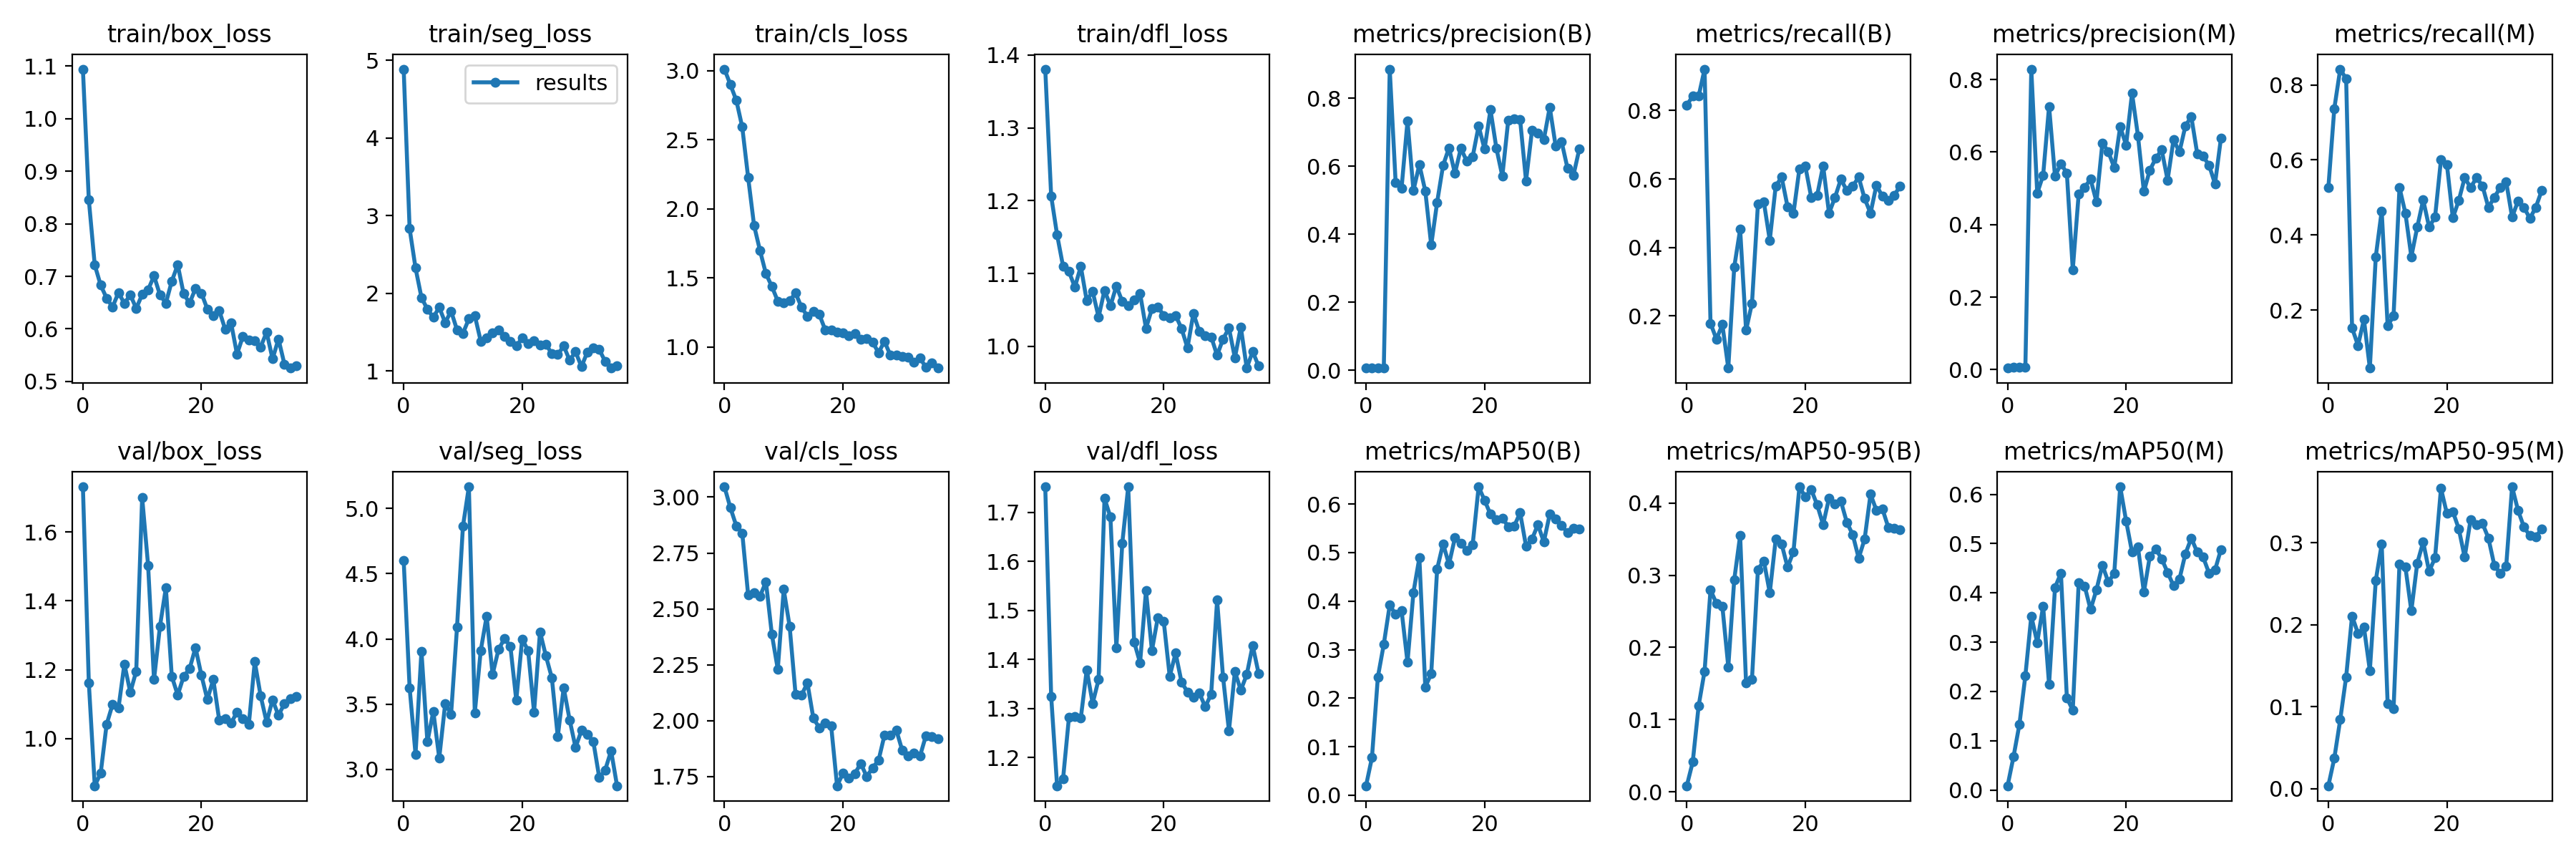

The table this chart was drawn from, first rows:
epoch, train/box_loss, train/seg_loss, train/cls_loss, train/dfl_loss, metrics/precision(B), metrics/recall(B), metrics/mAP50(B), metrics/mAP50-95(B), metrics/precision(M), metrics/recall(M), metrics/mAP50(M), metrics/mAP50-95(M), val/box_loss, val/seg_loss, val/cls_loss, val/dfl_loss, lr/pg0, lr/pg1, lr/pg2
0, 1.094, 4.888, 3.01, 1.381, 0.00661, 0.8158, 0.0194, 0.00837, 0.00436, 0.5263, 0.00871, 0.00355, 1.731, 4.601, 3.046, 1.752, 0.0928, 0.0008, 0.0008
1, 0.8457, 2.835, 2.898, 1.206, 0.00696, 0.8421, 0.07727, 0.04129, 0.00609, 0.7368, 0.06759, 0.03701, 1.162, 3.626, 2.953, 1.325, 0.08465, 0.001654, 0.001654
2, 0.7216, 2.327, 2.784, 1.153, 0.00704, 0.8421, 0.2437, 0.1193, 0.00694, 0.8421, 0.1336, 0.08416, 0.8629, 3.116, 2.871, 1.143, 0.07646, 0.002461, 0.002461
3, 0.6832, 1.947, 2.591, 1.11, 0.00774, 0.9211, 0.3113, 0.1672, 0.00671, 0.8158, 0.2321, 0.1363, 0.8992, 3.906, 2.84, 1.156, 0.06822, 0.003219, 0.003219
4, 0.6585, 1.795, 2.225, 1.103, 0.8858, 0.1784, 0.3917, 0.2795, 0.8287, 0.1521, 0.3529, 0.2107, 1.041, 3.21, 2.562, 1.282, 0.05993, 0.003929, 0.003929
5, 0.6417, 1.692, 1.878, 1.081, 0.5518, 0.1316, 0.3724, 0.2611, 0.4865, 0.1053, 0.2994, 0.1893, 1.099, 3.444, 2.574, 1.284, 0.05159, 0.004591, 0.004591
6, 0.669, 1.821, 1.697, 1.11, 0.5363, 0.1744, 0.3805, 0.2569, 0.5363, 0.1744, 0.3732, 0.1969, 1.088, 3.087, 2.557, 1.281, 0.04321, 0.005205, 0.005205
7, 0.6485, 1.624, 1.53, 1.063, 0.7332, 0.04734, 0.2738, 0.173, 0.7262, 0.0451, 0.2144, 0.1442, 1.216, 3.502, 2.621, 1.379, 0.03477, 0.00577, 0.00577
8, 0.6647, 1.772, 1.438, 1.075, 0.529, 0.3421, 0.418, 0.2935, 0.5332, 0.3421, 0.4109, 0.2541, 1.134, 3.422, 2.386, 1.311, 0.02629, 0.006288, 0.006288
9, 0.6391, 1.53, 1.331, 1.04, 0.6049, 0.4528, 0.4892, 0.355, 0.5679, 0.4642, 0.4403, 0.2984, 1.196, 4.09, 2.23, 1.359, 0.01776, 0.006757, 0.006757
10, 0.6654, 1.486, 1.319, 1.077, 0.5274, 0.1579, 0.2232, 0.1504, 0.542, 0.1579, 0.1874, 0.1039, 1.7, 4.863, 2.587, 1.728, 0.009178, 0.007178, 0.007178
11, 0.6744, 1.672, 1.336, 1.056, 0.3682, 0.2368, 0.25, 0.1563, 0.2759, 0.1842, 0.1619, 0.09747, 1.503, 5.167, 2.422, 1.69, 0.007057, 0.007057, 0.007057
12, 0.7008, 1.715, 1.389, 1.083, 0.4943, 0.5263, 0.4662, 0.308, 0.4851, 0.5263, 0.4212, 0.2744, 1.171, 3.433, 2.118, 1.424, 0.007057, 0.007057, 0.007057
13, 0.6651, 1.386, 1.288, 1.062, 0.6026, 0.5326, 0.5183, 0.3198, 0.503, 0.458, 0.414, 0.2703, 1.326, 3.91, 2.115, 1.637, 0.006789, 0.006789, 0.006789
14, 0.6488, 1.427, 1.222, 1.056, 0.654, 0.421, 0.4759, 0.2757, 0.5249, 0.3421, 0.3663, 0.2169, 1.438, 4.174, 2.169, 1.752, 0.006522, 0.006522, 0.006522
15, 0.6909, 1.49, 1.256, 1.064, 0.5791, 0.5789, 0.5305, 0.3497, 0.4628, 0.421, 0.4067, 0.2752, 1.181, 3.728, 2.011, 1.436, 0.006254, 0.006254, 0.006254
16, 0.7219, 1.526, 1.235, 1.073, 0.6528, 0.6053, 0.5189, 0.3432, 0.6253, 0.4933, 0.4564, 0.3009, 1.126, 3.918, 1.969, 1.393, 0.005986, 0.005986, 0.005986
17, 0.6668, 1.446, 1.124, 1.025, 0.6152, 0.519, 0.5047, 0.3111, 0.6007, 0.421, 0.422, 0.265, 1.18, 4.002, 1.991, 1.54, 0.005719, 0.005719, 0.005719
18, 0.6492, 1.384, 1.123, 1.052, 0.6288, 0.5, 0.5169, 0.3326, 0.5569, 0.4474, 0.44, 0.2817, 1.203, 3.945, 1.978, 1.418, 0.005451, 0.005451, 0.005451
19, 0.6767, 1.324, 1.105, 1.054, 0.7183, 0.6296, 0.6356, 0.4225, 0.6698, 0.6006, 0.6154, 0.3663, 1.264, 3.53, 1.709, 1.486, 0.005184, 0.005184, 0.005184
20, 0.668, 1.424, 1.102, 1.043, 0.6505, 0.637, 0.6078, 0.4083, 0.6194, 0.588, 0.5463, 0.3357, 1.184, 4, 1.765, 1.477, 0.004916, 0.004916, 0.004916
21, 0.6377, 1.349, 1.082, 1.039, 0.7663, 0.5456, 0.5789, 0.4185, 0.762, 0.4455, 0.4828, 0.3382, 1.113, 3.909, 1.745, 1.366, 0.004649, 0.004649, 0.004649
22, 0.6248, 1.391, 1.099, 1.043, 0.6528, 0.5526, 0.5677, 0.3974, 0.6447, 0.4917, 0.4928, 0.3172, 1.172, 3.439, 1.764, 1.413, 0.004381, 0.004381, 0.004381
23, 0.635, 1.332, 1.056, 1.024, 0.5709, 0.6386, 0.5714, 0.3701, 0.4913, 0.5526, 0.4017, 0.2823, 1.054, 4.055, 1.809, 1.354, 0.004113, 0.004113, 0.004113
24, 0.5996, 1.347, 1.061, 0.998, 0.7358, 0.4996, 0.5535, 0.4069, 0.5503, 0.5263, 0.4743, 0.3284, 1.058, 3.869, 1.75, 1.334, 0.003846, 0.003846, 0.003846
25, 0.6117, 1.221, 1.034, 1.045, 0.7397, 0.546, 0.5546, 0.3985, 0.5822, 0.5526, 0.4896, 0.3224, 1.045, 3.702, 1.79, 1.323, 0.003578, 0.003578, 0.003578
26, 0.552, 1.211, 0.9587, 1.02, 0.737, 0.5995, 0.5821, 0.4025, 0.6063, 0.5309, 0.4691, 0.3236, 1.077, 3.25, 1.823, 1.332, 0.003311, 0.003311, 0.003311
27, 0.5859, 1.324, 1.041, 1.015, 0.5574, 0.5658, 0.5133, 0.3734, 0.5227, 0.4737, 0.4416, 0.3058, 1.057, 3.625, 1.936, 1.304, 0.003043, 0.003043, 0.003043
28, 0.5782, 1.139, 0.9394, 1.013, 0.7049, 0.5789, 0.5274, 0.3561, 0.6341, 0.5, 0.4146, 0.2726, 1.041, 3.38, 1.935, 1.329, 0.002776, 0.002776, 0.002776
29, 0.5772, 1.248, 0.942, 0.9877, 0.6977, 0.6053, 0.5577, 0.3237, 0.6003, 0.5263, 0.4282, 0.2627, 1.223, 3.168, 1.958, 1.521, 0.002508, 0.002508, 0.002508
30, 0.5658, 1.056, 0.9287, 1.01, 0.6784, 0.543, 0.5219, 0.3498, 0.6718, 0.5424, 0.4793, 0.271, 1.123, 3.298, 1.867, 1.364, 0.00224, 0.00224, 0.00224
31, 0.5938, 1.247, 0.9261, 1.025, 0.7738, 0.5, 0.5793, 0.4123, 0.6978, 0.4474, 0.5111, 0.3683, 1.048, 3.266, 1.844, 1.255, 0.001973, 0.001973, 0.001973
32, 0.5428, 1.297, 0.8904, 0.9843, 0.6595, 0.5822, 0.5696, 0.3897, 0.5955, 0.4903, 0.4828, 0.3397, 1.112, 3.213, 1.856, 1.375, 0.001705, 0.001705, 0.001705
33, 0.5807, 1.278, 0.9202, 1.026, 0.6722, 0.5488, 0.5565, 0.392, 0.5882, 0.4737, 0.4726, 0.3192, 1.067, 2.937, 1.843, 1.337, 0.001438, 0.001438, 0.001438
34, 0.5331, 1.124, 0.8509, 0.9702, 0.5942, 0.5374, 0.5408, 0.3664, 0.5635, 0.4438, 0.44, 0.3086, 1.101, 2.995, 1.934, 1.369, 0.00117, 0.00117, 0.00117
35, 0.5255, 1.039, 0.8837, 0.9929, 0.5735, 0.5526, 0.5494, 0.3652, 0.5123, 0.4737, 0.4465, 0.3075, 1.115, 3.142, 1.929, 1.429, 0.0009027, 0.0009027, 0.0009027
36, 0.5294, 1.071, 0.8471, 0.9731, 0.6517, 0.5789, 0.5486, 0.3631, 0.6379, 0.5184, 0.4881, 0.3167, 1.121, 2.874, 1.921, 1.372, 0.0006351, 0.0006351, 0.0006351
